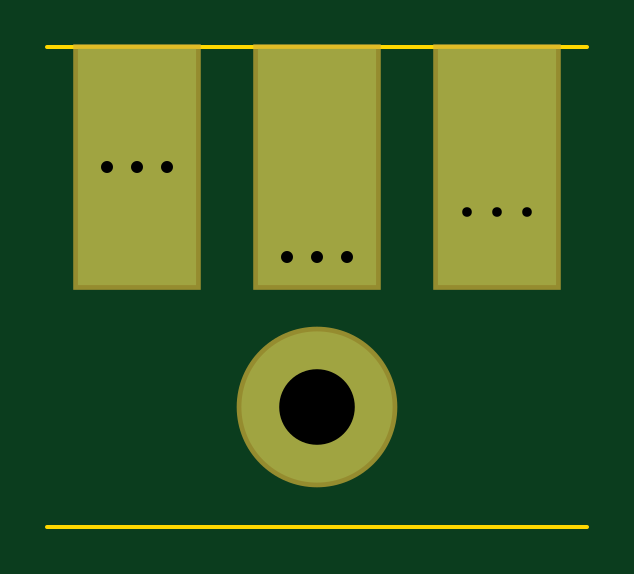
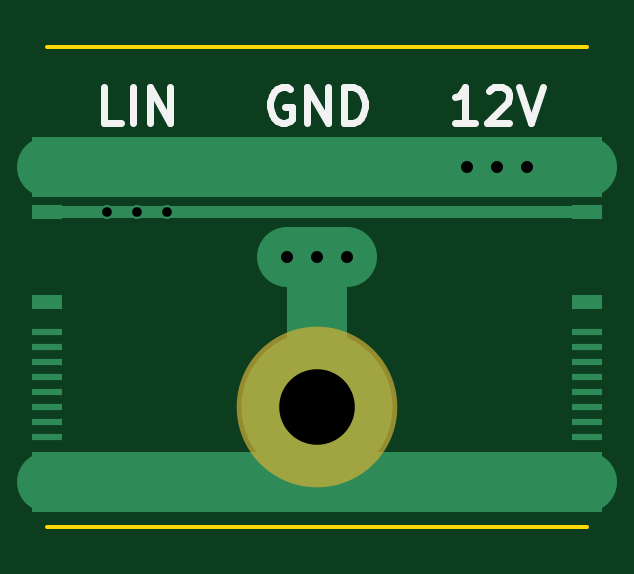
Circuit board: 8 layer files. Board 22.9 x 20.3 mm.
- bottom_copper: 12v-B.Cu.gbr (1975 bytes)
- bottom_mask: 12v-B.Mask.gbr (347 bytes)
- bottom_silk: 12v-B.SilkS.gbr (1762 bytes)
- outline: 12v-Edge.Cuts.gbr (399 bytes)
- top_copper: 12v-F.Cu.gbr (709 bytes)
- top_mask: 12v-F.Mask.gbr (449 bytes)
- top_silk: 12v-F.SilkS.gbr (297 bytes)
- drill: 12v.drl (309 bytes)

=== bottom_copper: 12v-B.Cu.gbr ===
G04 #@! TF.FileFunction,Copper,L2,Bot,Signal*
%FSLAX46Y46*%
G04 Gerber Fmt 4.6, Leading zero omitted, Abs format (unit mm)*
G04 Created by KiCad (PCBNEW 4.0.7-e2-6376~58~ubuntu16.04.1) date Sun Nov  4 22:15:49 2018*
%MOMM*%
%LPD*%
G01*
G04 APERTURE LIST*
%ADD10C,0.100000*%
%ADD11R,1.270000X2.540000*%
%ADD12R,1.270000X0.635000*%
%ADD13R,1.270000X0.304800*%
%ADD14C,6.400000*%
%ADD15C,0.762000*%
%ADD16C,0.600000*%
%ADD17C,2.540000*%
%ADD18C,0.508000*%
G04 APERTURE END LIST*
D10*
D11*
X0Y13335000D03*
X0Y0D03*
D12*
X0Y11430000D03*
D13*
X0Y6350000D03*
X0Y5715000D03*
X0Y5080000D03*
X0Y4445000D03*
X0Y3810000D03*
X0Y3175000D03*
X0Y2540000D03*
X0Y1905000D03*
D12*
X0Y7620000D03*
D11*
X22860000Y13335000D03*
X22860000Y0D03*
D12*
X22860000Y11430000D03*
D13*
X22860000Y6350000D03*
X22860000Y5715000D03*
X22860000Y5080000D03*
X22860000Y4445000D03*
X22860000Y3810000D03*
X22860000Y3175000D03*
X22860000Y2540000D03*
X22860000Y1905000D03*
D12*
X22860000Y7620000D03*
D14*
X11430000Y3175000D03*
D15*
X2540000Y13335000D03*
X3809962Y13335000D03*
X5080000Y13335000D03*
D16*
X19050000Y11430000D03*
X20320000Y11430000D03*
X17780000Y11430000D03*
D15*
X12700000Y9525000D03*
X11430000Y9525000D03*
X10160000Y9525000D03*
D17*
X0Y13335000D02*
X2540000Y13335000D01*
X2540000Y13335000D02*
X3809962Y13335000D01*
X5080000Y13335000D02*
X3809962Y13335000D01*
X7278998Y13335000D02*
X3809962Y13335000D01*
X4318000Y13335000D02*
X3809962Y13335000D01*
X5080000Y13335000D02*
X22860000Y13335000D01*
D18*
X19050000Y11430000D02*
X17780000Y11430000D01*
X19812000Y11430000D02*
X19050000Y11430000D01*
X20320000Y11430000D02*
X19812000Y11430000D01*
X22860000Y11430000D02*
X20320000Y11430000D01*
X17780000Y11430000D02*
X14732000Y11430000D01*
X14732000Y11430000D02*
X0Y11430000D01*
D17*
X11430000Y9525000D02*
X12700000Y9525000D01*
X11430000Y9525000D02*
X10160000Y9525000D01*
X11430000Y3175000D02*
X11430000Y9525000D01*
X0Y0D02*
X11430000Y0D01*
X11430000Y3175000D02*
X11430000Y0D01*
X11430000Y0D02*
X22860000Y0D01*
M02*

=== bottom_mask: 12v-B.Mask.gbr ===
G04 #@! TF.FileFunction,Soldermask,Bot*
%FSLAX46Y46*%
G04 Gerber Fmt 4.6, Leading zero omitted, Abs format (unit mm)*
G04 Created by KiCad (PCBNEW 4.0.7-e2-6376~58~ubuntu16.04.1) date Sun Nov  4 22:15:49 2018*
%MOMM*%
%LPD*%
G01*
G04 APERTURE LIST*
%ADD10C,0.100000*%
%ADD11C,6.800000*%
G04 APERTURE END LIST*
D10*
D11*
X11430000Y3175000D03*
M02*

=== bottom_silk: 12v-B.SilkS.gbr ===
G04 #@! TF.FileFunction,Legend,Bot*
%FSLAX46Y46*%
G04 Gerber Fmt 4.6, Leading zero omitted, Abs format (unit mm)*
G04 Created by KiCad (PCBNEW 4.0.7-e2-6376~58~ubuntu16.04.1) date Sun Nov  4 22:15:49 2018*
%MOMM*%
%LPD*%
G01*
G04 APERTURE LIST*
%ADD10C,0.100000*%
%ADD11C,0.300000*%
G04 APERTURE END LIST*
D10*
D11*
X12572857Y16625000D02*
X12715714Y16696429D01*
X12930000Y16696429D01*
X13144285Y16625000D01*
X13287143Y16482143D01*
X13358571Y16339286D01*
X13430000Y16053571D01*
X13430000Y15839286D01*
X13358571Y15553571D01*
X13287143Y15410714D01*
X13144285Y15267857D01*
X12930000Y15196429D01*
X12787143Y15196429D01*
X12572857Y15267857D01*
X12501428Y15339286D01*
X12501428Y15839286D01*
X12787143Y15839286D01*
X11858571Y15196429D02*
X11858571Y16696429D01*
X11001428Y15196429D01*
X11001428Y16696429D01*
X10287142Y15196429D02*
X10287142Y16696429D01*
X9929999Y16696429D01*
X9715714Y16625000D01*
X9572856Y16482143D01*
X9501428Y16339286D01*
X9429999Y16053571D01*
X9429999Y15839286D01*
X9501428Y15553571D01*
X9572856Y15410714D01*
X9715714Y15267857D01*
X9929999Y15196429D01*
X10287142Y15196429D01*
X19728571Y15196429D02*
X20442857Y15196429D01*
X20442857Y16696429D01*
X19228571Y15196429D02*
X19228571Y16696429D01*
X18514285Y15196429D02*
X18514285Y16696429D01*
X17657142Y15196429D01*
X17657142Y16696429D01*
X4738571Y15196429D02*
X5595714Y15196429D01*
X5167142Y15196429D02*
X5167142Y16696429D01*
X5309999Y16482143D01*
X5452857Y16339286D01*
X5595714Y16267857D01*
X4167143Y16553571D02*
X4095714Y16625000D01*
X3952857Y16696429D01*
X3595714Y16696429D01*
X3452857Y16625000D01*
X3381428Y16553571D01*
X3310000Y16410714D01*
X3310000Y16267857D01*
X3381428Y16053571D01*
X4238571Y15196429D01*
X3310000Y15196429D01*
X2881429Y16696429D02*
X2381429Y15196429D01*
X1881429Y16696429D01*
M02*

=== outline: 12v-Edge.Cuts.gbr ===
G04 #@! TF.FileFunction,Profile,NP*
%FSLAX46Y46*%
G04 Gerber Fmt 4.6, Leading zero omitted, Abs format (unit mm)*
G04 Created by KiCad (PCBNEW 4.0.7-e2-6376~58~ubuntu16.04.1) date Sun Nov  4 22:15:49 2018*
%MOMM*%
%LPD*%
G01*
G04 APERTURE LIST*
%ADD10C,0.100000*%
%ADD11C,0.150000*%
G04 APERTURE END LIST*
D10*
D11*
X0Y-1905000D02*
X22860000Y-1905000D01*
X0Y18415000D02*
X22860000Y18415000D01*
M02*

=== top_copper: 12v-F.Cu.gbr ===
G04 #@! TF.FileFunction,Copper,L1,Top,Signal*
%FSLAX46Y46*%
G04 Gerber Fmt 4.6, Leading zero omitted, Abs format (unit mm)*
G04 Created by KiCad (PCBNEW 4.0.7-e2-6376~58~ubuntu16.04.1) date Sun Nov  4 22:15:49 2018*
%MOMM*%
%LPD*%
G01*
G04 APERTURE LIST*
%ADD10C,0.100000*%
%ADD11C,6.400000*%
%ADD12R,5.000000X10.000000*%
%ADD13C,0.762000*%
%ADD14C,0.600000*%
G04 APERTURE END LIST*
D10*
D11*
X11430000Y3175000D03*
D12*
X3810000Y13335000D03*
X19050000Y13335000D03*
X11430000Y13335000D03*
D13*
X2540000Y13335000D03*
X3809962Y13335000D03*
X5080000Y13335000D03*
D14*
X19050000Y11430000D03*
X20320000Y11430000D03*
X17780000Y11430000D03*
D13*
X12700000Y9525000D03*
X11430000Y9525000D03*
X10160000Y9525000D03*
M02*

=== top_mask: 12v-F.Mask.gbr ===
G04 #@! TF.FileFunction,Soldermask,Top*
%FSLAX46Y46*%
G04 Gerber Fmt 4.6, Leading zero omitted, Abs format (unit mm)*
G04 Created by KiCad (PCBNEW 4.0.7-e2-6376~58~ubuntu16.04.1) date Sun Nov  4 22:15:49 2018*
%MOMM*%
%LPD*%
G01*
G04 APERTURE LIST*
%ADD10C,0.100000*%
%ADD11C,6.800000*%
%ADD12R,5.400000X10.400000*%
G04 APERTURE END LIST*
D10*
D11*
X11430000Y3175000D03*
D12*
X3810000Y13335000D03*
X19050000Y13335000D03*
X11430000Y13335000D03*
M02*

=== top_silk: 12v-F.SilkS.gbr ===
G04 #@! TF.FileFunction,Legend,Top*
%FSLAX46Y46*%
G04 Gerber Fmt 4.6, Leading zero omitted, Abs format (unit mm)*
G04 Created by KiCad (PCBNEW 4.0.7-e2-6376~58~ubuntu16.04.1) date Sun Nov  4 22:15:49 2018*
%MOMM*%
%LPD*%
G01*
G04 APERTURE LIST*
%ADD10C,0.100000*%
G04 APERTURE END LIST*
D10*
M02*

=== drill: 12v.drl ===
M48
;DRILL file {KiCad 4.0.7-e2-6376~58~ubuntu16.04.1} date Sun Nov  4 22:15:52 2018
;FORMAT={-:-/ absolute / inch / decimal}
FMAT,2
INCH,TZ
T1C0.016
T2C0.020
T3C0.126
%
G90
G05
M72
T1
X0.7Y0.45
X0.75Y0.45
X0.8Y0.45
T2
X0.1Y0.525
X0.15Y0.525
X0.2Y0.525
X0.4Y0.375
X0.45Y0.375
X0.5Y0.375
T3
X0.45Y0.125
T0
M30

